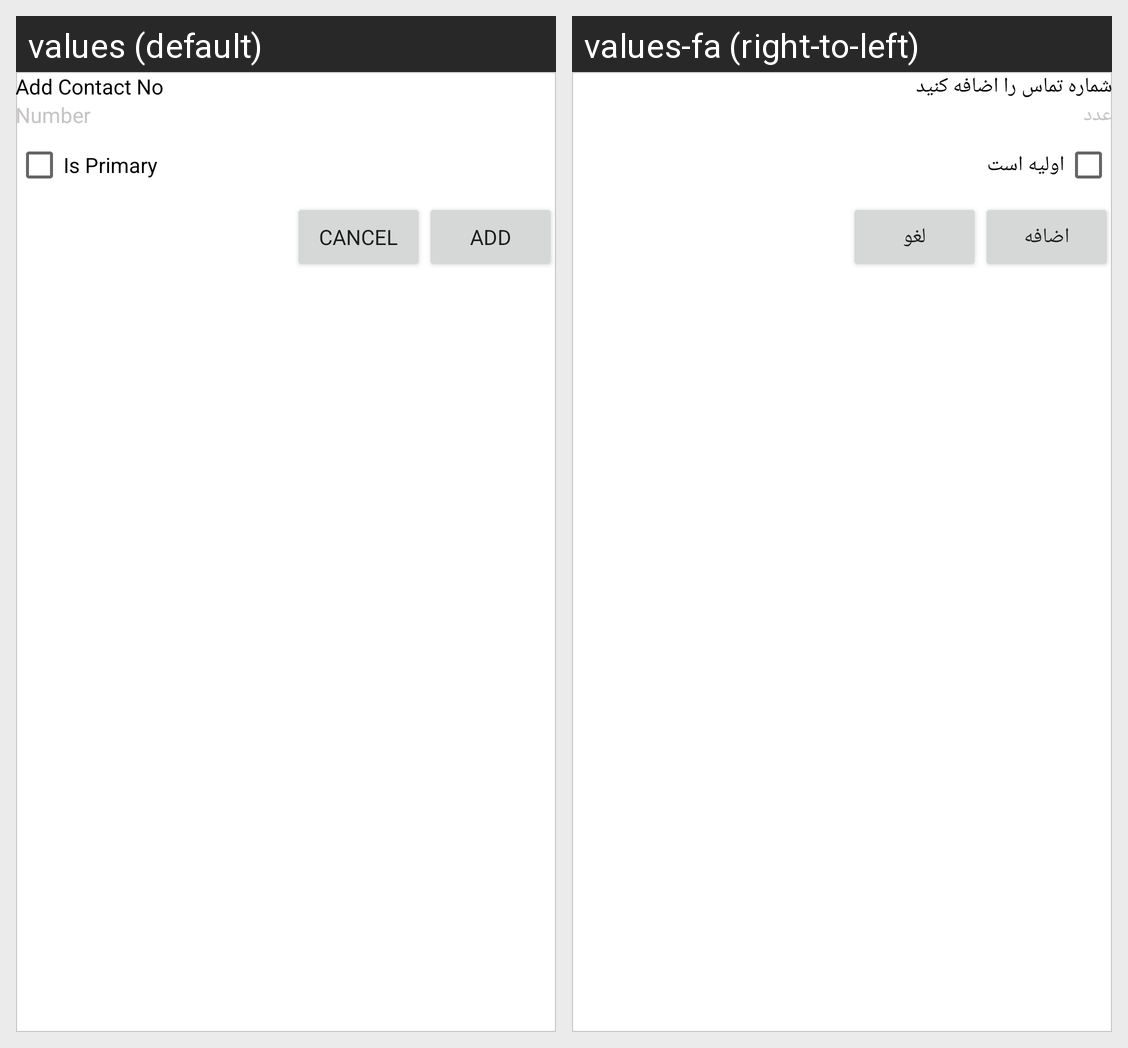

The same Android screen rendered under two of its app's locales, left to right. List the strings drawn on it with the default value and each locale's translation.
Android screen res/layout/add_contact_no_dialog.xml rendered under 2 locales, left to right: values (default), values-fa (right-to-left). Device: Nexus 5 (rendered at 1080×1920; each locale shown at half size, 540×960, under a caption strip naming it); theme Theme.ERPNext.
Strings drawn on this screen, with the default value and each locale's value (text and hints the layout hard-codes, and strings that could not be matched under every locale, appear in the picture but are not listed):

add_contact_no
  values: Add Contact No
  values-fa: شماره تماس را اضافه کنید

number
  values: Number
  values-fa: عدد

is_primary
  values: Is Primary
  values-fa: اولیه است

cancel
  values: Cancel
  values-fa: لغو

add
  values: Add
  values-fa: اضافه
